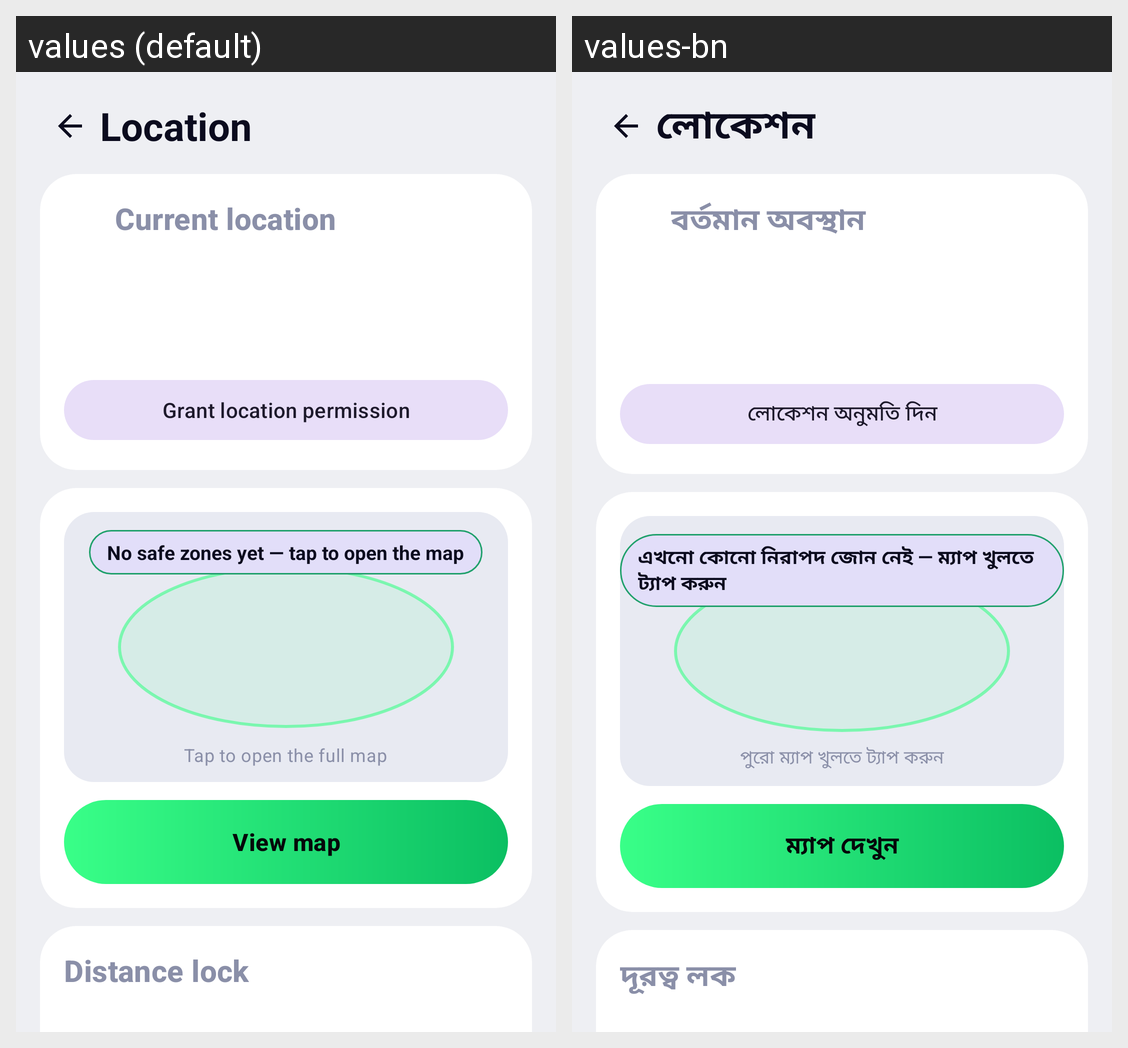

The Android screen above is rendered under two locales of the same app. Produce the string resources it draws, with the default and per-locale values.
Android screen res/layout/fragment_location.xml rendered under 2 locales, left to right: values (default), values-bn. Device: Nexus 5 (rendered at 1080×1920; each locale shown at half size, 540×960, under a caption strip naming it); theme Theme.PureLock.White.
Strings drawn on this screen, with the default value and each locale's value (text and hints the layout hard-codes, and strings that could not be matched under every locale, appear in the picture but are not listed):

nav_location
  values: Location
  values-bn: লোকেশন

loc_current_title
  values: Current location
  values-bn: বর্তমান অবস্থান

loc_grant_button
  values: Grant location permission
  values-bn: লোকেশন অনুমতি দিন

loc_preview_no_zone
  values: No safe zones yet — tap to open the map
  values-bn: এখনো কোনো নিরাপদ জোন নেই — ম্যাপ খুলতে ট্যাপ করুন

loc_map_preview_hint
  values: Tap to open the full map
  values-bn: পুরো ম্যাপ খুলতে ট্যাপ করুন

map_view_button
  values: View map
  values-bn: ম্যাপ দেখুন

loc_distance_title
  values: Distance lock
  values-bn: দূরত্ব লক
